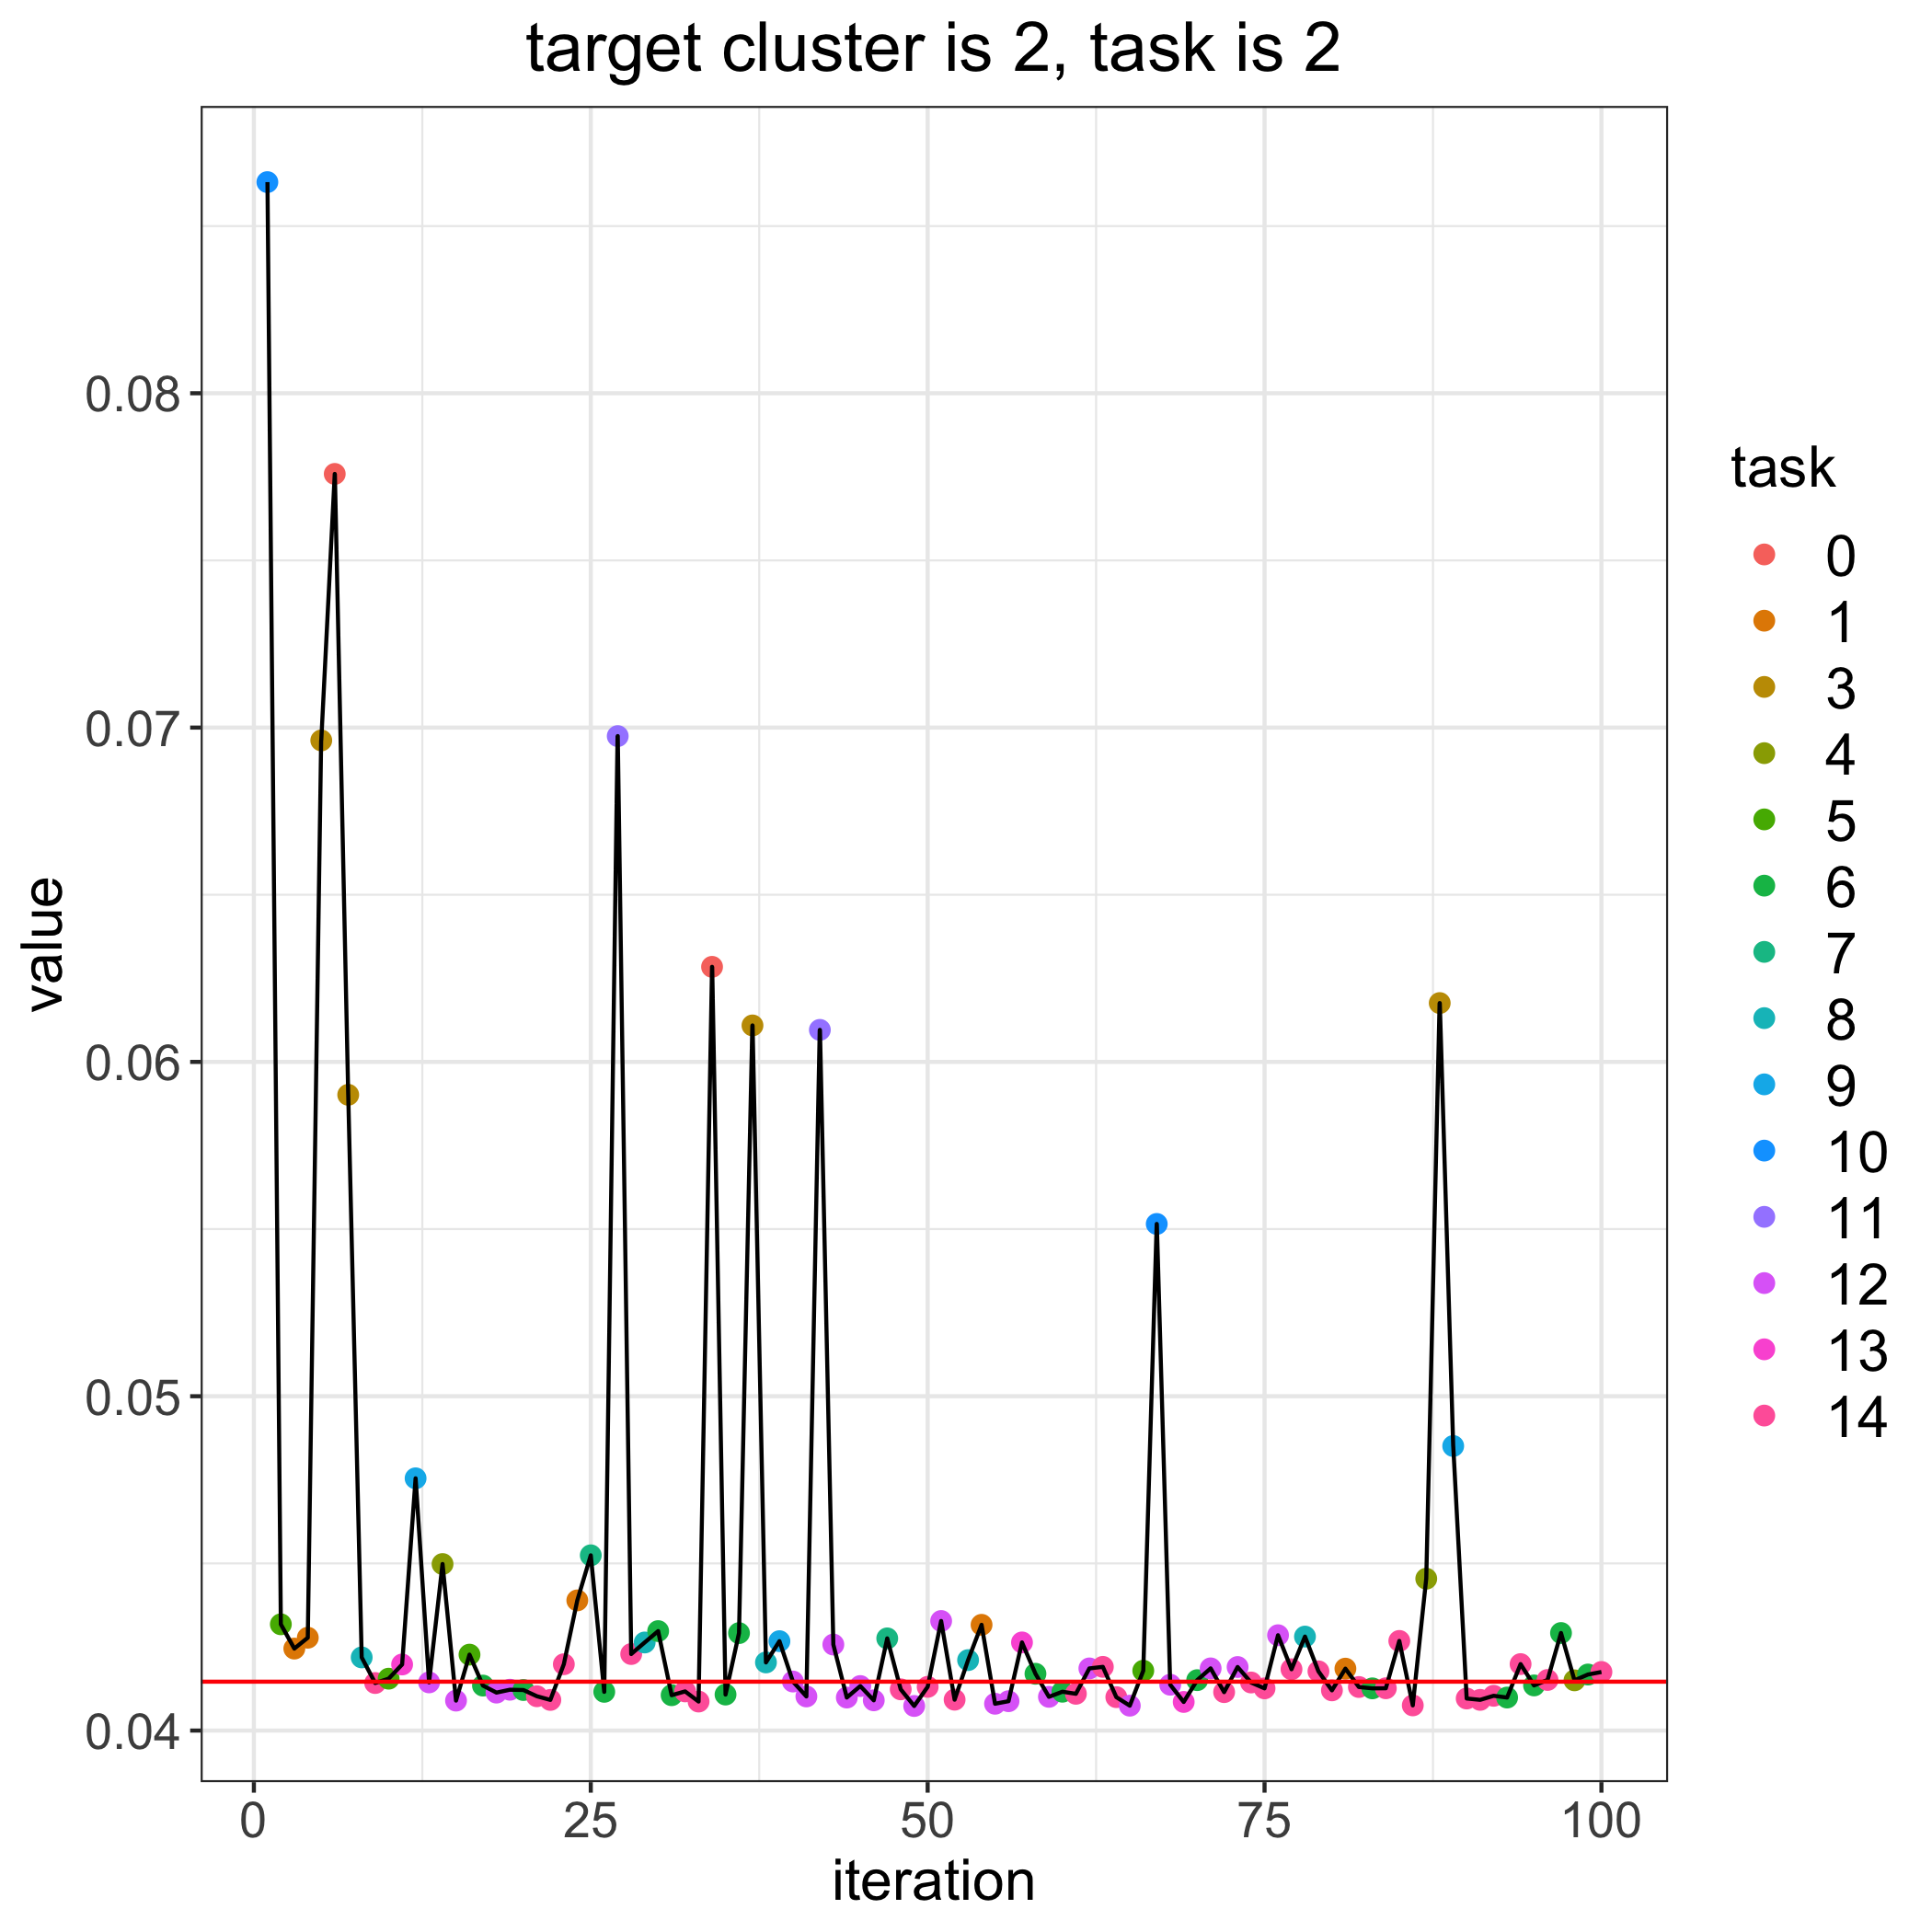

The data file committed next to this chart (first rows):
, losses, bandit_selects
0, 0.04146, 
1, 0.08632, 10.0
2, 0.04318, 5.0
3, 0.04245, 1.0
4, 0.04278, 1.0
5, 0.06962, 3.0
6, 0.07759, 0.0
7, 0.05902, 3.0
8, 0.04219, 8.0
9, 0.04142, 14.0
10, 0.04155, 5.0
11, 0.04198, 13.0
12, 0.04754, 9.0
13, 0.04144, 12.0
14, 0.04498, 4.0
15, 0.0409, 12.0
16, 0.04227, 5.0
17, 0.04135, 6.0
18, 0.04114, 12.0
19, 0.04122, 12.0
20, 0.04121, 6.0
21, 0.04103, 14.0
22, 0.04092, 14.0
23, 0.04198, 14.0
24, 0.04389, 1.0
25, 0.04524, 7.0
26, 0.04116, 6.0
27, 0.06975, 11.0
28, 0.04229, 14.0
29, 0.04263, 8.0
30, 0.04297, 6.0
31, 0.04106, 6.0
32, 0.04117, 14.0
33, 0.04087, 14.0
34, 0.06284, 0.0
35, 0.04108, 6.0
36, 0.04291, 6.0
37, 0.06109, 3.0
38, 0.04204, 8.0
39, 0.04267, 9.0
40, 0.04147, 12.0
41, 0.04102, 12.0
42, 0.06096, 11.0
43, 0.04257, 12.0
44, 0.04099, 12.0
45, 0.04133, 12.0
46, 0.0409, 12.0
47, 0.04276, 7.0
48, 0.04123, 14.0
49, 0.04074, 12.0
50, 0.04131, 14.0
51, 0.04328, 12.0
52, 0.04092, 14.0
53, 0.04211, 8.0
54, 0.04316, 1.0
55, 0.0408, 12.0
56, 0.04088, 12.0
57, 0.04264, 13.0
58, 0.0417, 6.0
59, 0.04101, 12.0
... 41 more rows
